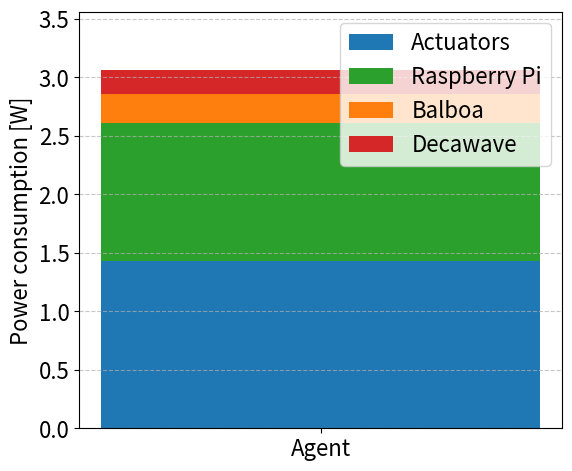

Write the Python code that produced this figure.
import matplotlib.pyplot as plt
plt.rcParams.update({'font.size': 16})


# Puissance consommée par chaque composant (en watts)
components = ['Decawave', 'Balboa', 'Raspberry Pi', 'Actuators']
power_values = [0.2, 0.249, 1.18, 1.43]  # Total = 3.06 W (proche de 3.16 W max mesuré)
components.reverse()
power_values.reverse()
colors = ['tab:blue', 'tab:green', 'tab:orange', 'tab:red']

fig, ax = plt.subplots(figsize=(6, 5))

# Empilement
bottom = 0
for power, label, color in zip(power_values, components, colors):
    ax.bar('Agent', power, bottom=bottom, label=label, color=color)
    bottom += power

ax.set_ylabel("Power consumption [W]")
ax.legend(loc='upper right')
ax.set_ylim(0, sum(power_values) + 0.5)
plt.grid(axis='y', linestyle='--', alpha=0.7)
plt.tight_layout()
plt.savefig("consumption_stack.png")
plt.show()
